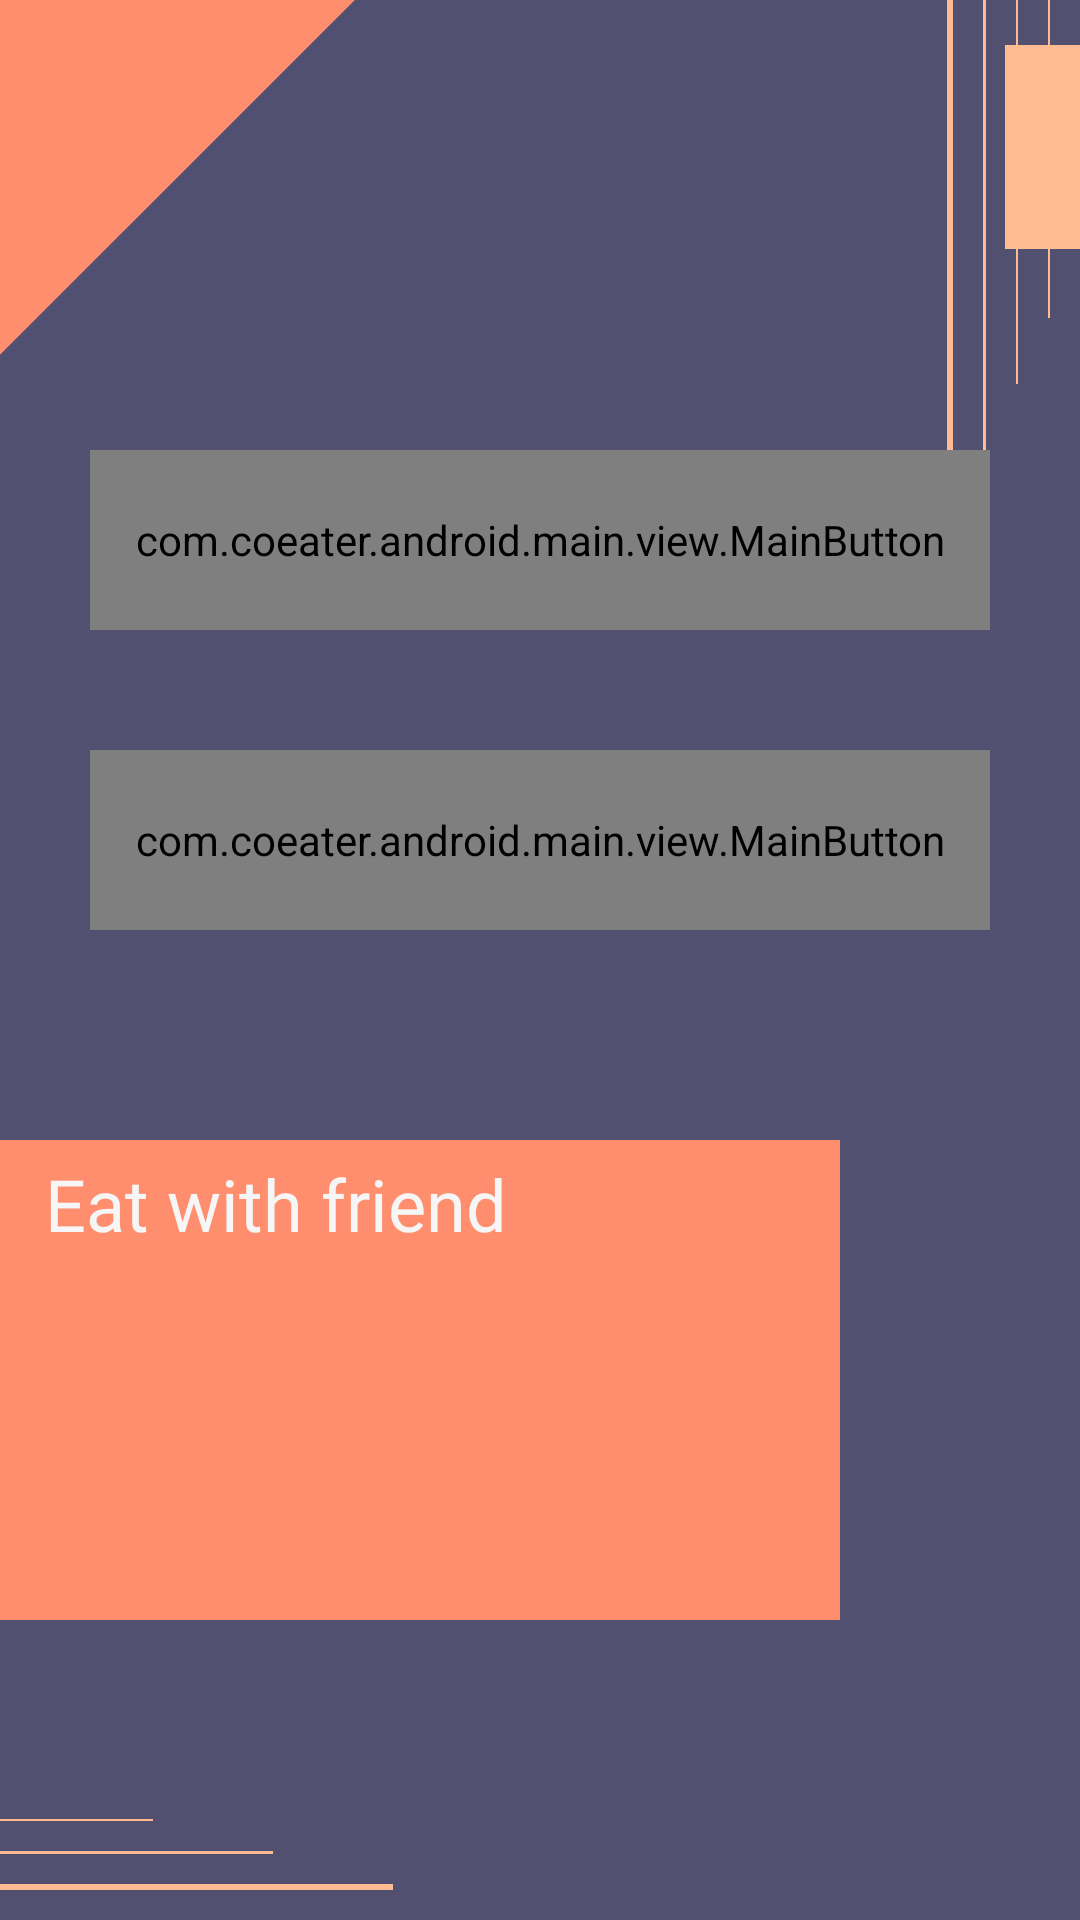

Here is an Android app screen rendered from its layout file. Give the layout XML and the strings, colors and styles it references.
<!-- AndroidManifest.xml: application theme Theme.AppCompat.NoActionBar -->
<!-- res/layout/onetoone_fragment.xml -->
<?xml version="1.0" encoding="utf-8"?>
<androidx.constraintlayout.widget.ConstraintLayout xmlns:android="http://schemas.android.com/apk/res/android"
    xmlns:app="http://schemas.android.com/apk/res-auto"
    android:layout_width="match_parent"
    android:layout_height="match_parent"
    xmlns:tools="http://schemas.android.com/tools"
    android:background="@color/dusk">

    <View
        android:id="@+id/view"
        android:layout_width="200dp"
        android:layout_height="200dp"
        android:background="@drawable/bg_main_triangle"
        app:layout_constraintStart_toStartOf="parent"
        app:layout_constraintTop_toTopOf="parent" />

    <include
        android:id="@+id/include"
        layout="@layout/view_main_vertical_lines" />

    <TextView
        android:id="@+id/tv_title"
        android:layout_width="wrap_content"
        android:layout_height="68dp"
        android:layout_marginTop="15dp"
        android:background="@color/light_salmon"
        android:fontFamily="@font/regular"
        android:lineSpacingExtra="15sp"
        android:paddingStart="16dp"
        android:paddingTop="7dp"
        android:paddingEnd="9dp"
        android:paddingBottom="14dp"
        android:textColor="@color/dusk"
        android:textSize="32sp"
        app:layout_constraintEnd_toEndOf="parent"
        app:layout_constraintTop_toTopOf="parent"
        tools:text="One to One" />

    <LinearLayout
        android:id="@+id/linearLayout"
        android:layout_width="match_parent"
        android:layout_height="wrap_content"
        android:layout_marginStart="30dp"
        android:layout_marginTop="150dp"
        android:layout_marginEnd="30dp"
        android:orientation="vertical"
        app:layout_constraintEnd_toEndOf="parent"
        app:layout_constraintStart_toStartOf="parent"
        app:layout_constraintTop_toTopOf="parent">

        <com.coeater.android.main.view.MainButton
            android:layout_width="match_parent"
            android:layout_height="60dp"
            android:layout_marginBottom="40dp" />

        <com.coeater.android.main.view.MainButton
            android:layout_width="match_parent"
            android:layout_height="60dp" />


    </LinearLayout>

    <include
        layout="@layout/view_main_friends"
        android:layout_width="0dp"
        android:layout_height="160dp"
        android:layout_marginTop="70dp"

        android:layout_marginEnd="80dp"
        app:layout_constraintEnd_toEndOf="@+id/include"
        app:layout_constraintStart_toStartOf="parent"
        app:layout_constraintTop_toBottomOf="@+id/linearLayout" />


    <include layout="@layout/view_main_horizontal_lines"
        />
</androidx.constraintlayout.widget.ConstraintLayout>
<!-- res/layout/view_main_vertical_lines.xml (included above) -->
<?xml version="1.0" encoding="utf-8"?>
<androidx.constraintlayout.widget.ConstraintLayout
xmlns:android="http://schemas.android.com/apk/res/android"
    xmlns:app="http://schemas.android.com/apk/res-auto"
    android:layout_width="match_parent"
android:layout_height="match_parent">

    <View
        android:id="@+id/view_line_one"
        android:layout_width="2dp"
        android:layout_height="184.5dp"
        android:layout_marginEnd="10dp"
        android:background="@color/light_salmon"
        app:layout_constraintEnd_toStartOf="@+id/view_line_two"
        app:layout_constraintTop_toTopOf="parent" />

    <View
        android:id="@+id/view_line_two"
        android:layout_width="1dp"
        android:layout_height="158dp"
        android:layout_marginEnd="10dp"
        android:background="@color/light_salmon"
        app:layout_constraintEnd_toStartOf="@+id/view_line_three"
        app:layout_constraintTop_toTopOf="@+id/view_line_three" />

    <View
        android:id="@+id/view_line_three"
        android:layout_width="0.5dp"
        android:layout_height="128dp"
        android:layout_marginEnd="10dp"
        android:background="@color/light_salmon"
        app:layout_constraintEnd_toStartOf="@+id/view_line_four"
        app:layout_constraintTop_toTopOf="parent" />

    <View
        android:id="@+id/view_line_four"
        android:layout_width="0.5dp"
        android:layout_height="106dp"
        android:layout_marginEnd="10dp"
        android:background="@color/light_salmon"
        app:layout_constraintEnd_toEndOf="parent"
        app:layout_constraintTop_toTopOf="parent" />
</androidx.constraintlayout.widget.ConstraintLayout>
<!-- res/layout/view_main_friends.xml (included above) -->
<?xml version="1.0" encoding="utf-8"?>
<androidx.constraintlayout.widget.ConstraintLayout xmlns:android="http://schemas.android.com/apk/res/android"
    xmlns:app="http://schemas.android.com/apk/res-auto"
    android:layout_width="280dp"
    android:layout_height="160dp"
    xmlns:tools="http://schemas.android.com/tools"
    android:background="@color/salmon">

    <TextView
        android:id="@+id/tv_title"
        android:layout_width="match_parent"
        android:layout_height="wrap_content"
        android:layout_marginStart="15dp"
        android:layout_marginTop="5dp"
        android:layout_marginEnd="15dp"
        android:fontFamily="@font/regular"
        android:lineSpacingExtra="12sp"
        android:text="Eat with friend"
        android:textColor="@color/white"
        android:textSize="24dp"
        app:layout_constraintEnd_toEndOf="parent"
        app:layout_constraintStart_toStartOf="parent"
        app:layout_constraintTop_toTopOf="parent" />

    <androidx.recyclerview.widget.RecyclerView
        android:id="@+id/rv_friends"
        android:layout_width="match_parent"
        android:layout_height="80dp"
        android:scrollbars="horizontal"
        android:layout_marginStart="20dp"
        android:layout_marginTop="15dp"
        android:layout_marginEnd="20dp"
        app:layout_constraintEnd_toEndOf="parent"
        app:layout_constraintStart_toStartOf="parent"
        app:layout_constraintTop_toBottomOf="@+id/tv_title" />
</androidx.constraintlayout.widget.ConstraintLayout>
<!-- res/layout/view_main_horizontal_lines.xml (included above) -->
<?xml version="1.0" encoding="utf-8"?>
<androidx.constraintlayout.widget.ConstraintLayout
    xmlns:android="http://schemas.android.com/apk/res/android"
    xmlns:app="http://schemas.android.com/apk/res-auto"
    xmlns:tools="http://schemas.android.com/tools"
    android:layout_width="match_parent"
    android:layout_height="match_parent">

    <View
        android:id="@+id/view_line_one"
        android:layout_width="51dp"
        android:layout_height="0.5dp"
        android:layout_marginBottom="10dp"
        android:background="@color/light_salmon"
        app:layout_constraintBottom_toTopOf="@+id/view_line_two"
        app:layout_constraintStart_toStartOf="parent" />

    <View
        android:id="@+id/view_line_two"
        android:layout_width="91dp"
        android:layout_height="1dp"
        android:layout_marginBottom="10dp"
        android:background="@color/light_salmon"
        app:layout_constraintBottom_toTopOf="@+id/view_line_three"
        app:layout_constraintStart_toStartOf="parent"
         />

    <View
        android:id="@+id/view_line_three"
        android:layout_width="131dp"
        android:layout_height="2dp"
        android:layout_marginBottom="10dp"
        android:background="@color/light_salmon"
        app:layout_constraintBottom_toBottomOf="parent"
        app:layout_constraintStart_toStartOf="parent" />

</androidx.constraintlayout.widget.ConstraintLayout>
<!-- resources referenced by this layout -->
<resources>
  <color name="dusk">#515070</color>
  <color name="light_salmon">#ffbb91</color>
  <color name="salmon">#ff8e6e</color>
  <color name="white">#f6f6f6</color>
  <!-- drawable bg_main_triangle (drawable) -->
  <?xml version="1.0" encoding="utf-8"?>
  <layer-list xmlns:android="http://schemas.android.com/apk/res/android" >
      <item>
          <rotate
              android:fromDegrees="45"
              android:toDegrees="45"
              android:pivotY="-45%"
              android:pivotX="90%" >
              <shape
                  android:shape="rectangle" >
                  <solid
                      android:color="@color/salmon"/>
              </shape>
          </rotate>
      </item>
  </layer-list>
</resources>
